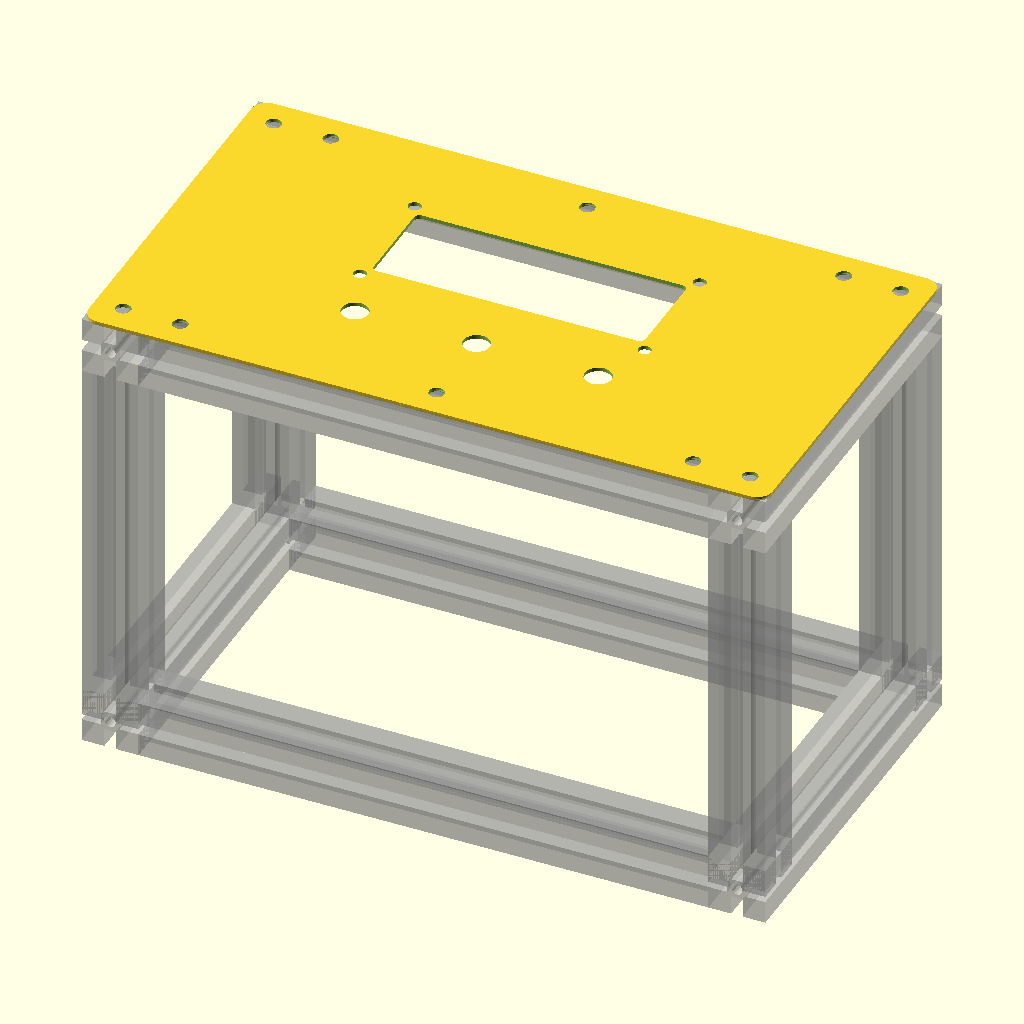
Cell 1: rendered with the file's own defaults.
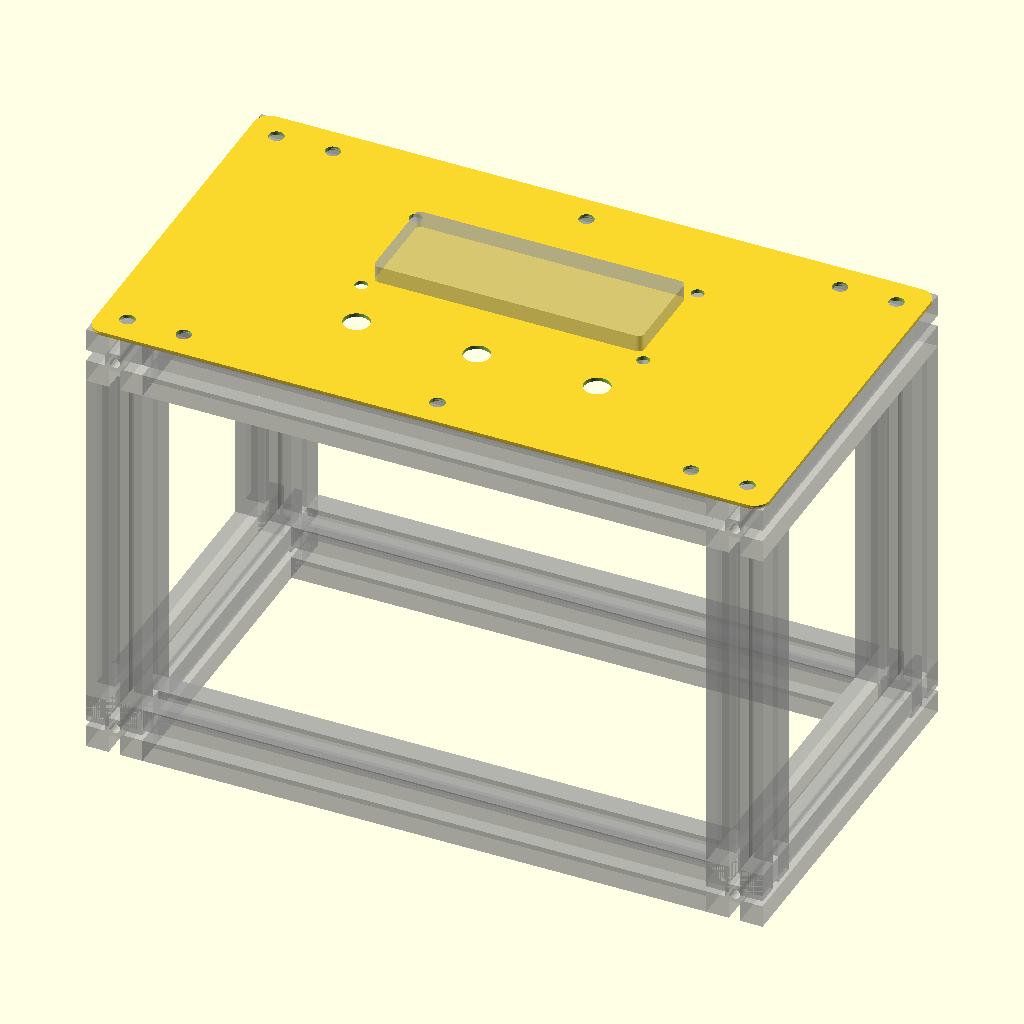
Cell 2 — lcd_window set to false, the other parameters unchanged.
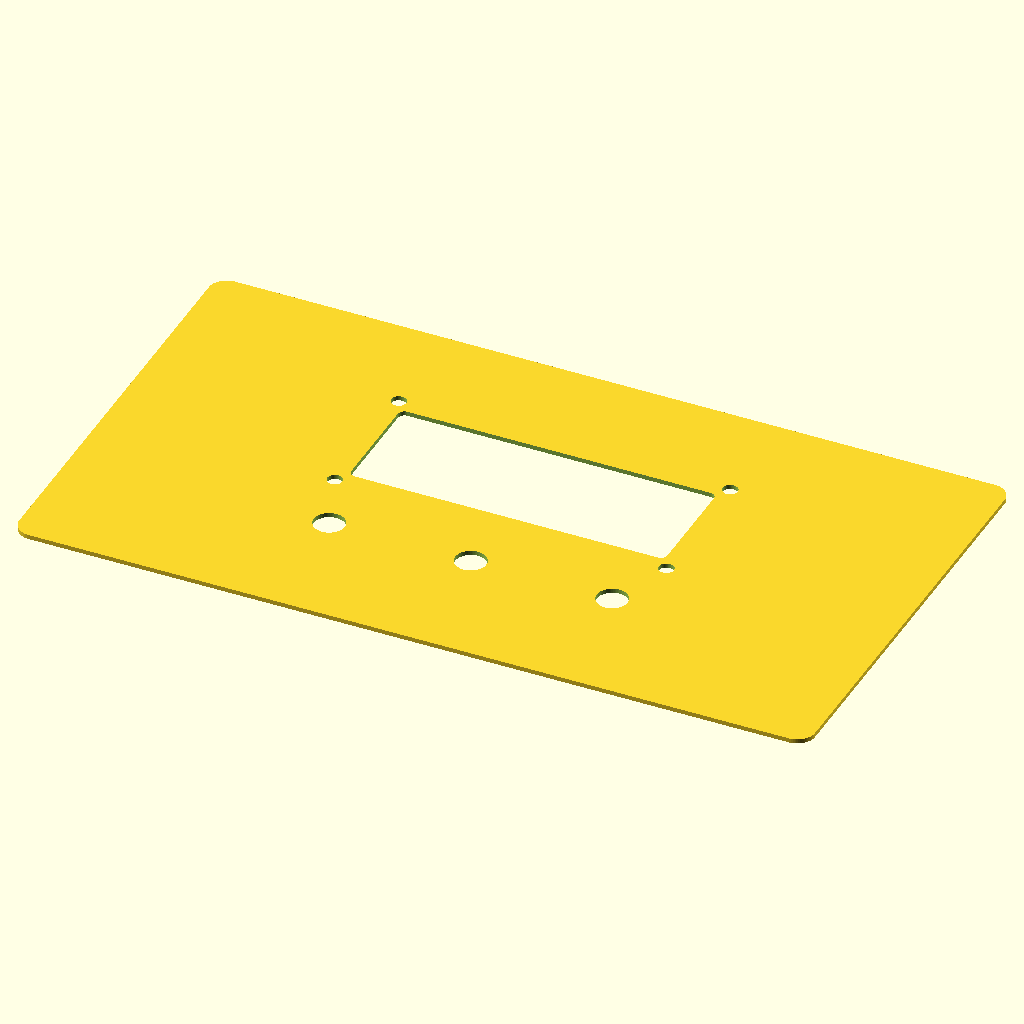
Cell 3: panel_mounts = false (everything else at default).
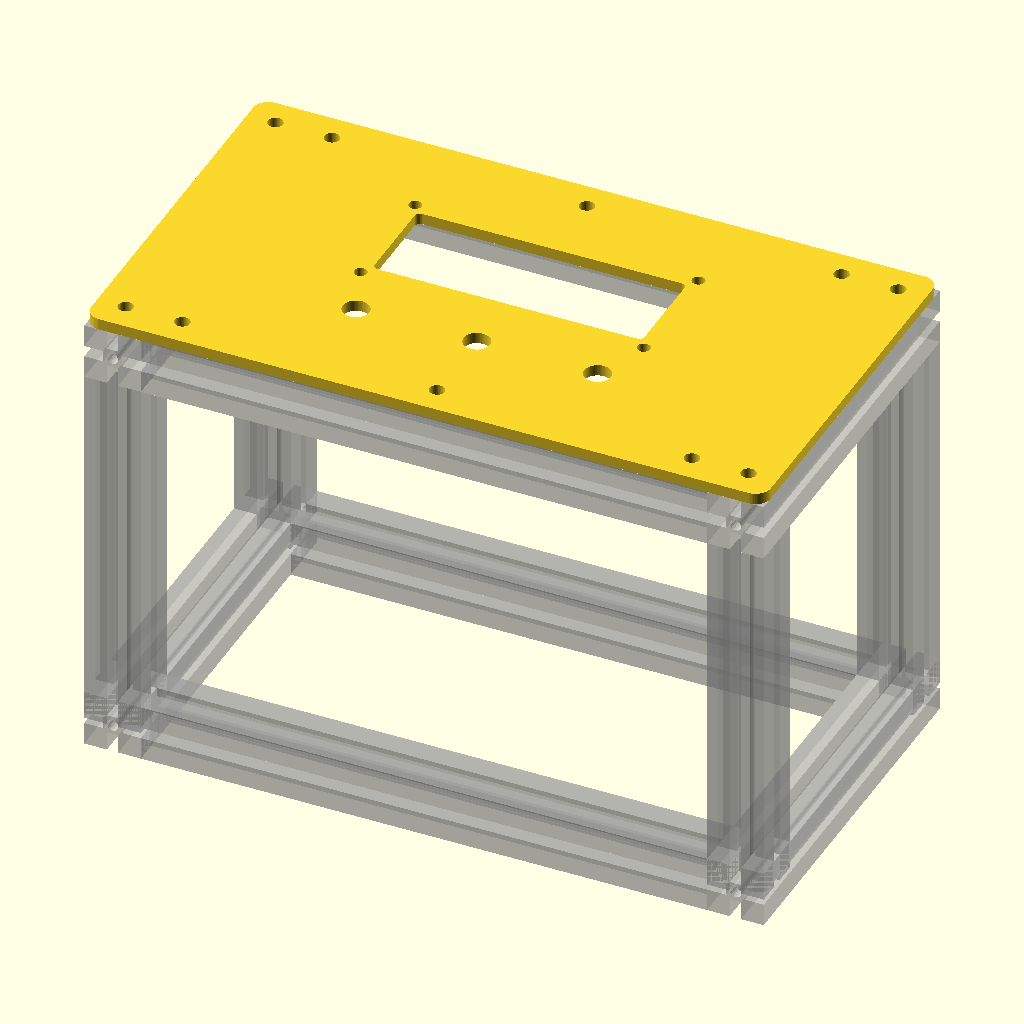
Cell 4: LASER_2D = false (everything else at default).
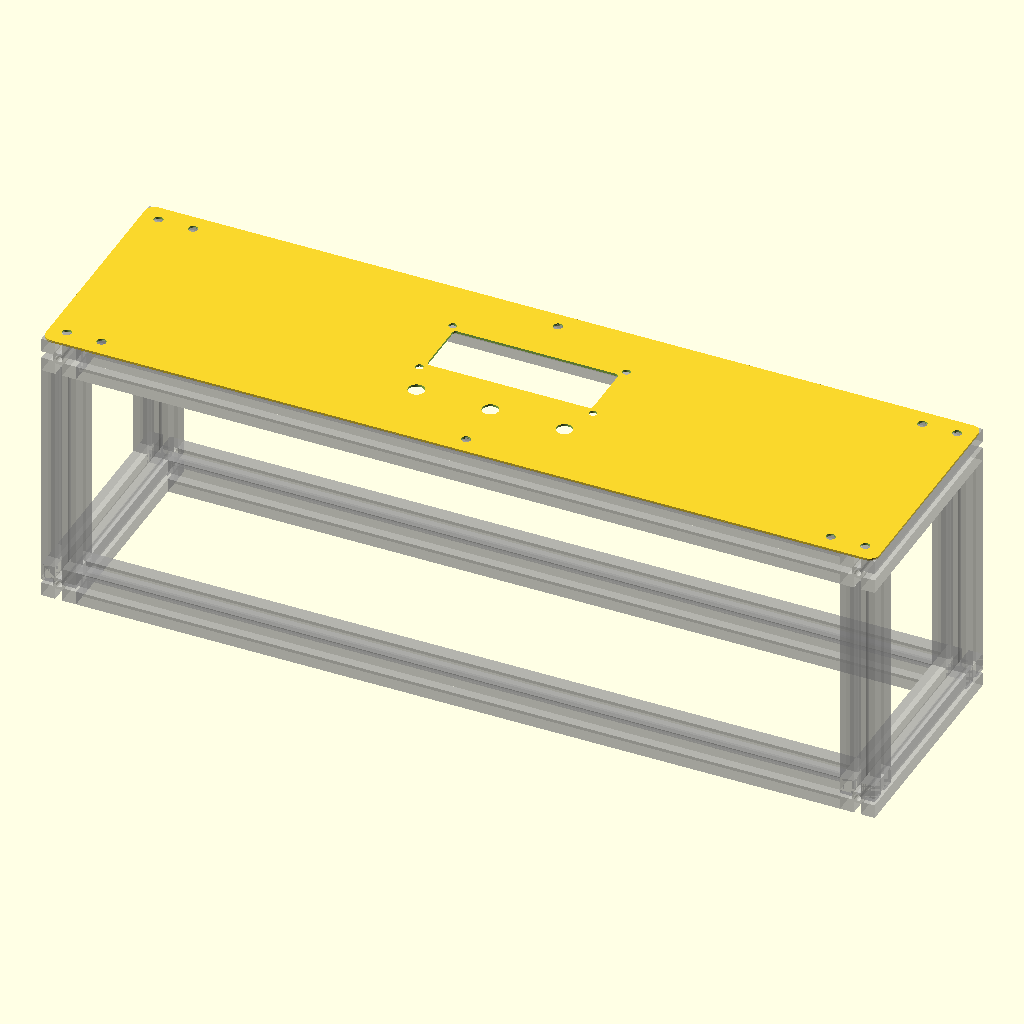
Cell 5: the same model with panel_w = 360.
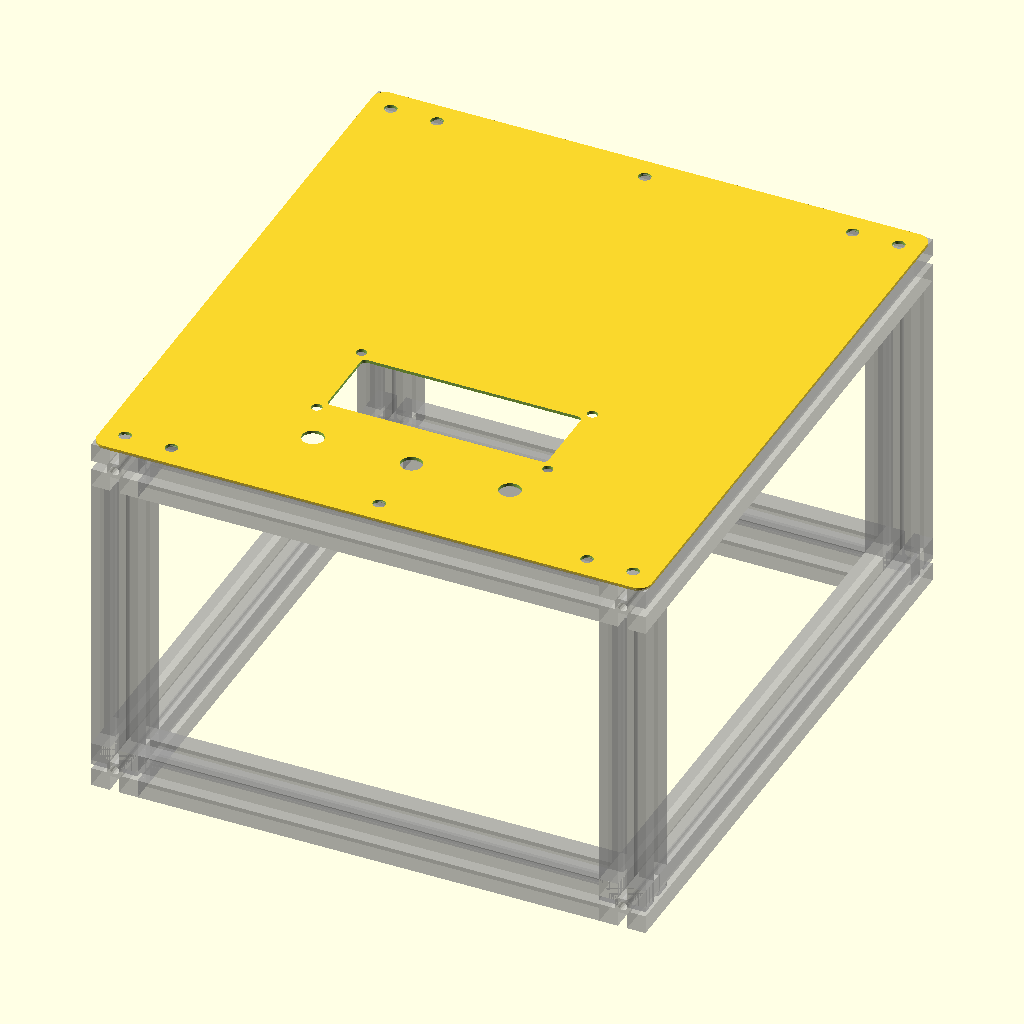
Cell 6: the same model with panel_h = 200.
The same orthographic view direction (rotation 55°, 0°, 25°; colour scheme Cornfield) for every cell, with the view re-fitted per cell, so scale and position can differ between cells.
OpenSCAD source file cad/lcd_button_bezel.scad:
// ============================================================================
// Greenhouse controller — LCD + button mounting bezel
// ----------------------------------------------------------------------------
// A flat 3 mm acrylic panel that carries the I2C 1602 LCD and the three
// momentary push buttons (window / fans / mister).
//
// The acrylic is CLEAR, so the LCD sits BEHIND the panel and is read straight
// through it — no display window is cut. We only need:
//   * 4 mounting holes for the LCD (75 x 31 mm pattern, M2.5)
//   * 3 x 7 mm holes for the Twidec PBS-110 push buttons
//   * (optional) 4 corner holes to bolt the bezel to the box
//
// Parts this is dimensioned for:
//   LCD     : iUniker I2C 1602 (standard HD44780 module, 80 x 36 mm PCB,
//             mounting holes 75 x 31 mm c-c, ~2.9 mm dia -> M2.5)
//   Buttons : Twidec PBS-110, 7 mm panel mounting hole
//
// Built as a 2D profile that is linear_extrude()d. For laser cutting, render
// with LASER_2D = true (or projection(cut=false) the 3D body) and export DXF.
// ============================================================================

// ---- Panel -----------------------------------------------------------------
panel_w      = 180;   // panel width  (mm)
panel_h      = 100;   // panel height (mm)
panel_t      = 3;     // acrylic thickness (mm)
corner_r     = 4;     // rounded corner radius (0 = square corners)

// ---- LCD (iUniker / standard 1602) -----------------------------------------
lcd_hole_dx  = 75;    // mounting-hole spacing, horizontal, center-to-center
lcd_hole_dy  = 31;    // mounting-hole spacing, vertical,   center-to-center
lcd_hole_d   = 3.4;   // M3 clearance; >= 1/8" so ONE 1/8" bit bores it (no tool change)
lcd_cx       = panel_w / 2;   // LCD center X on the panel
lcd_cy       = 60;            // LCD center Y (upper third)

// Optional: actually cut a window through the acrylic for the LCD viewing area
// (NOT needed for clear acrylic — read through it). Off by default.
lcd_window       = true;
lcd_window_w     = 71.5;  // metal bezel opening of a 1602 is ~71 x 25 mm
lcd_window_h     = 25.5;
lcd_window_r     = 1.5;

// ---- Buttons (Twidec PBS-110, 7 mm) ----------------------------------------
btn_hole_d   = 7.0;   // 7 mm panel hole
btn_count    = 3;
btn_spacing  = 32;    // center-to-center between adjacent buttons
btn_cy       = 30;    // button row center Y (lower third)
btn_cx       = panel_w / 2;   // row is centered on the panel

// ---- Panel-to-box mounting holes (optional) --------------------------------
beam_w = 15;
panel_mounts   = true;
panel_mount_d  = 4.0;   // loose M3 clearance = alignment slop to the 1515 frame (also >= 1/8")
panel_mount_in = beam_w/2;     // inset from each edge to hole center

// ---- Rendering -------------------------------------------------------------
LASER_2D = true;   // true => emit the flat 2D cut profile (for DXF export)
$fn      = 64;

// ============================================================================

box_d = 100;

t1515_w = 15;
t1515_notch_w = 3;
t1515_notch_d = 5;
t1515_hole_ir = 3/2;

module t1515(length=100) {
    translate([0, 0, -length/2])
    linear_extrude(length) {
        difference() {
            square([t1515_w, t1515_w], center=true);
            for (i=[0:3]) {
                rotate([0, 0, 90 * i]) {
                    translate([t1515_w/2 - t1515_notch_d / 2, 0, 0]) {
                        square([t1515_notch_d, t1515_notch_w], center=true);
                    }
                }
            }
            circle(r=t1515_hole_ir, $fn=16);
        }
    }
}

module t1515_hole(length) {
    t1515(length);
    cube([t1515_w - 2, t1515_w - 2, length+1], center=true);
}


module frame() {
    for (z=[-beam_w/2, -beam_w - box_d]) {
        for (x=[beam_w/2, panel_w - beam_w/2]) {
            translate([x, panel_h/2, z]){
                rotate([90, 0, 0])
                    t1515(panel_h);
            }
        }

        for (y=[beam_w/2, panel_h - beam_w/2]) {
            translate([panel_w/2, y, z])
                rotate([0, 90, 0])
                t1515(panel_w - 2*beam_w);
        }
    }

    for (x=[beam_w/2, panel_w - beam_w/2], y=[beam_w/2, panel_h - beam_w/2]) {
        translate([x, y, -box_d/2 - beam_w])
            t1515(box_d);
    }
}

// ! frame();

// A rounded rectangle centered on the origin.
module rrect(w, h, r) {
    if (r > 0)
        offset(r) offset(-r) square([w, h], center = true);
    else
        square([w, h], center = true);
}

// Every hole in the panel, as 2D circles positioned in panel coordinates
// (origin at the panel's bottom-left corner).
module holes_2d() {
    // -- LCD 4 corner mounting holes --
    for (sx = [-1, 1], sy = [-1, 1])
        translate([lcd_cx + sx * lcd_hole_dx / 2,
                   lcd_cy + sy * lcd_hole_dy / 2])
            circle(d = lcd_hole_d);

    // -- 3 button holes, evenly spaced and centered on btn_cx --
    for (i = [0 : btn_count - 1])
        translate([btn_cx + (i - (btn_count - 1) / 2) * btn_spacing, btn_cy])
            circle(d = btn_hole_d);

    // -- optional LCD viewing window --
    if (lcd_window)
        translate([lcd_cx, lcd_cy])
            rrect(lcd_window_w, lcd_window_h, lcd_window_r);
    else
        % translate([lcd_cx, lcd_cy])
            linear_extrude(10, center=true)
            rrect(lcd_window_w, lcd_window_h, lcd_window_r);

    // -- optional panel-to-box corner mounts --
    if (panel_mounts) {
        for (x = [
                panel_mount_in,
                panel_mount_in + beam_w,
                panel_w/2,
                panel_w - panel_mount_in,
                panel_w - panel_mount_in - beam_w,
            ],
             y = [panel_mount_in, panel_h - panel_mount_in])
            translate([x, y]) circle(d = panel_mount_d);
        % frame();
    }
}

// The flat 2D cut profile: rounded outline minus all holes.
module bezel_2d() {
    difference() {
        translate([panel_w / 2, panel_h / 2])
            rrect(panel_w, panel_h, corner_r);
        holes_2d();
    }
}

// ============================================================================

if (LASER_2D)
    bezel_2d();
else
    linear_extrude(height = panel_t)
        bezel_2d();
Parameter table extracted from the source (name, type, default, range or options):
panel_w: number, default 180
panel_h: number, default 100
panel_t: number, default 3
corner_r: number, default 4
lcd_hole_dx: number, default 75
lcd_hole_dy: number, default 31
lcd_hole_d: number, default 3.4
lcd_cy: number, default 60
lcd_window: bool, default true
lcd_window_w: number, default 71.5
lcd_window_h: number, default 25.5
lcd_window_r: number, default 1.5
btn_hole_d: number, default 7
btn_count: number, default 3
btn_spacing: number, default 32
btn_cy: number, default 30
beam_w: number, default 15
panel_mounts: bool, default true
panel_mount_d: number, default 4
LASER_2D: bool, default true
box_d: number, default 100
t1515_w: number, default 15
t1515_notch_w: number, default 3
t1515_notch_d: number, default 5
